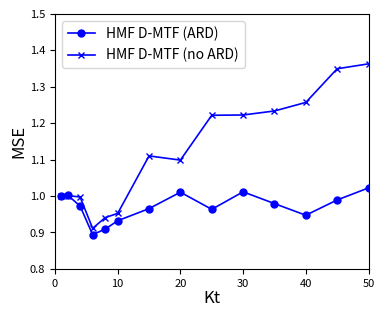

Reproduce this figure in Python.
'''
Plot the performances of HMF D-MF, D-MTF, and S-MF, with varying values for Kt, 
on the PM+GM to GE datasets.
'''

import matplotlib.pyplot as plt

MSE_max, MSE_min = 1.5, 0.8
fraction_min, fraction_max = 0.25, 0.95

values_K = [1, 2, 4, 6, 8, 10, 15, 20, 25, 30, 35, 40, 45, 50]

#perf_hmf_mf_pm_gm_to_ge_ARD = 
#perf_hmf_mf_pm_gm_to_ge_no_ARD = 

perf_hmf_mtf_pm_gm_to_ge_ARD = [1.0008179293234307, 1.0027935398482632, 0.9725686537406224, 0.89406943742551093, 0.90911482664537524, 0.93221899674787956, 0.96545060035367736, 1.0105451043621445, 0.96346641937002442, 1.0115351385666709, 0.97922436610607677, 0.94731013699836597, 0.98923686335869621, 1.0222804345913752]
perf_hmf_mtf_pm_gm_to_ge_no_ARD = [1.0011176009123834, 1.001208239789396, 0.99740877082053725, 0.91132346942128706, 0.94069263452160179, 0.95233362349919037, 1.1101377682300149, 1.0986209628136276, 1.2216930864968425, 1.2224873115331814, 1.2334890299622294, 1.2569353083033512, 1.3493863257094616, 1.362851123555044]

#perf_hmf_smf_pm_gm_to_ge_ARD = 
#perf_hmf_smf_pm_gm_to_ge_no_ARD = 


''' Plot '''
fig = plt.figure(figsize=(3.8,3.0))
fig.subplots_adjust(left=0.14, right=0.965, bottom=0.12, top=0.97)
plt.xlabel("Kt", fontsize=12, labelpad=1) #fontsize=8
plt.ylabel("MSE", fontsize=12, labelpad=2) #fontsize=8, labelpad=-1
plt.yticks(fontsize=8) #fontsize=6
plt.xticks(fontsize=8) #fontsize=6

#plt.plot(values_K, perf_hmf_mf_pm_gm_to_ge_ARD,    linestyle='-', linewidth=1.2, marker='o', label='HMF D-MF (ARD)', c='red', markersize=5)
#plt.plot(values_K, perf_hmf_mf_pm_gm_to_ge_no_ARD, linestyle='-', linewidth=1.2, marker='x', label='HMF D-MF (no ARD)', c='red', markersize=5)

plt.plot(values_K, perf_hmf_mtf_pm_gm_to_ge_ARD,    linestyle='-', linewidth=1.2, marker='o', label='HMF D-MTF (ARD)', c='blue', markersize=5)
plt.plot(values_K, perf_hmf_mtf_pm_gm_to_ge_no_ARD, linestyle='-', linewidth=1.2, marker='x', label='HMF D-MTF (no ARD)', c='blue', markersize=5)
 
#plt.plot(values_K, perf_hmf_smf_pm_gm_to_ge_ARD,    linestyle='-', linewidth=1.2, marker='o', label='HMF S-MF (ARD)', c='blue', markersize=5)
#plt.plot(values_K, perf_hmf_smf_pm_gm_to_ge_no_ARD, linestyle='-', linewidth=1.2, marker='x', label='HMF S-MF (no ARD)', c='blue', markersize=5)
 
plt.xlim(0,values_K[-1])
plt.ylim(MSE_min,MSE_max)

plt.legend(loc='upper left',fontsize=10)
    
plt.savefig("./varying_K_pm_gm_to_ge.png", dpi=600)